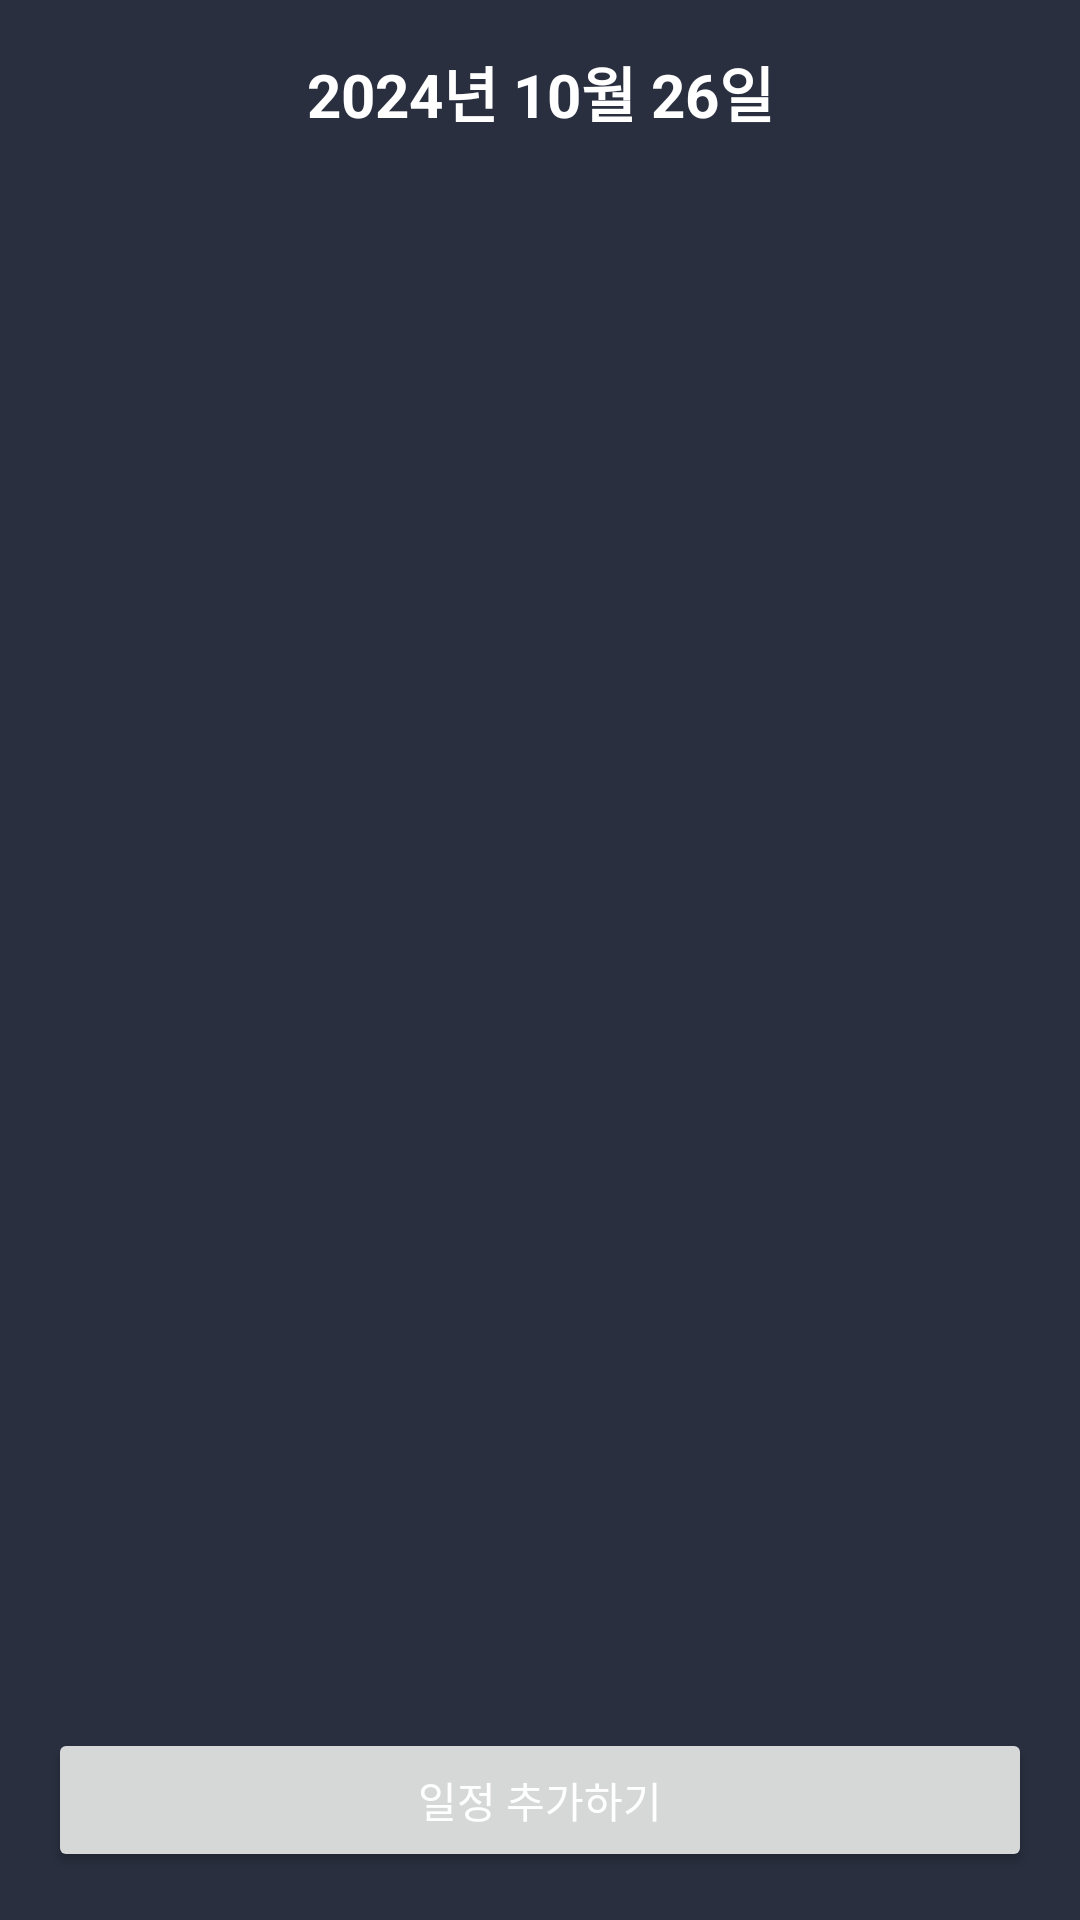

Layout XML and referenced resources for this Android screen:
<!-- AndroidManifest.xml: application theme Theme.StudyBuddy -->
<!-- res/layout/fragment_daily_schedule.xml -->
<LinearLayout xmlns:android="http://schemas.android.com/apk/res/android"
    android:layout_width="match_parent"
    android:layout_height="match_parent"
    android:orientation="vertical"
    android:padding="16dp">

    
    <TextView
        android:id="@+id/daily_date_text"
        android:layout_width="match_parent"
        android:layout_height="wrap_content"
        android:text="2024년 10월 26일"
        android:textSize="20sp"
        android:textStyle="bold"
        android:gravity="center"
        android:layout_marginBottom="16dp" />

    
    <androidx.recyclerview.widget.RecyclerView
        android:id="@+id/daily_schedule_recycler_view"
        android:layout_width="match_parent"
        android:layout_height="0dp"
        android:layout_weight="1" />

    
    <Button
        android:id="@+id/add_schedule_button"
        android:layout_width="match_parent"
        android:layout_height="wrap_content"
        android:text="일정 추가하기"
        android:layout_marginTop="8dp" />
</LinearLayout>
<!-- resources referenced by this layout -->
<resources>
  <style name="Theme.StudyBuddy" parent="Base.Theme.StudyBuddy" />
  <style name="Base.Theme.StudyBuddy" parent="Theme.Material3.DayNight.NoActionBar">
          
          <item name="colorPrimary">#03A9F1</item> 
          <item name="android:colorBackground">#292F3F</item> 
          <item name="colorOnPrimary">#FFFFFF</item>
          <item name="android:textColor">#FFFFFF</item>
  
          
      </style>
</resources>
